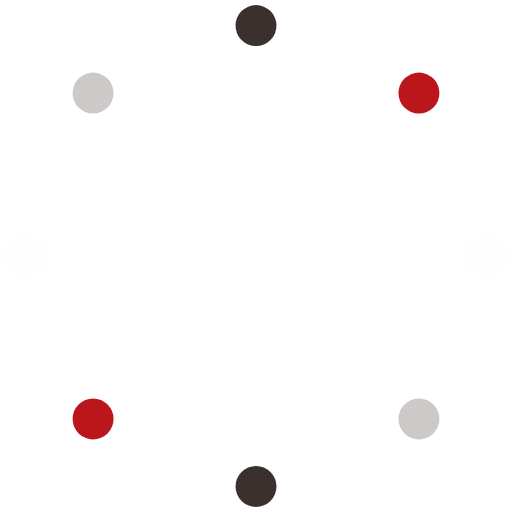
t = 0.00 s
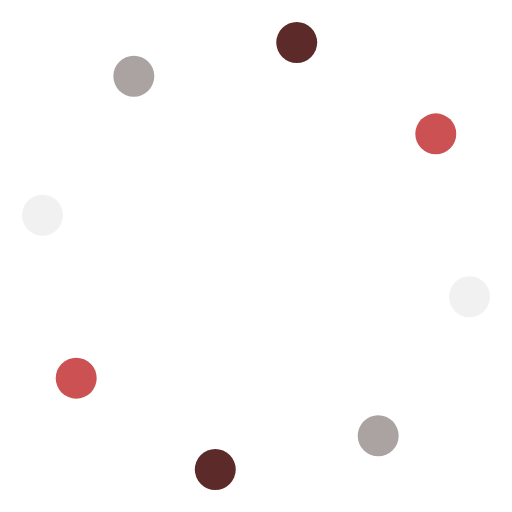
t = 0.13 s
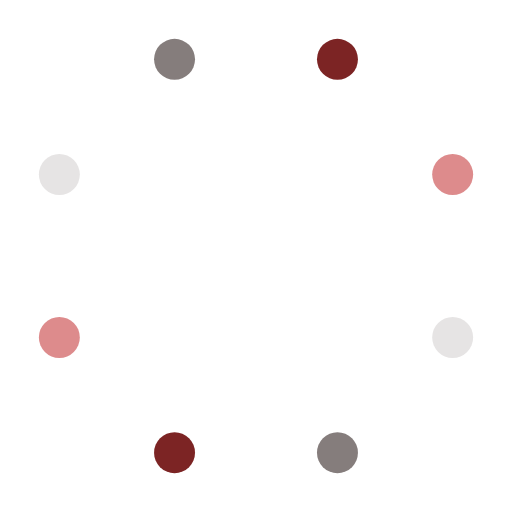
t = 0.25 s
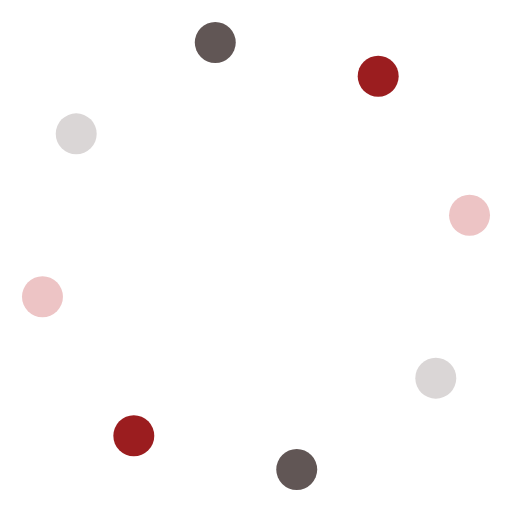
t = 0.38 s

The animated SVG that drew these frames (rendered in a browser with its animation timeline set to each time). Animation: 16 SMIL elements (animate=8,animateTransform=8); one cycle of 0.50 s, repeats indefinitely.

<svg width='136px' height='136px' xmlns="http://www.w3.org/2000/svg" viewBox="0 0 100 100" preserveAspectRatio="xMidYMid" class="uil-balls"><rect x="0" y="0" width="100" height="100" fill="none" class="bk"></rect><g transform="rotate(0 50 50)">
  <circle r="4" cx="5" cy="50">
    <animateTransform attributeName="transform" type="translate" begin="0s" repeatCount="indefinite" dur="0.5s" values="0 0;13.180194846605358 -31.819805153394636" keyTimes="0;1"/>
    <animate attributeName="fill" dur="0.5s" begin="0s" repeatCount="indefinite"  keyTimes="0;1" values="#fefefe;#cec9c9"/>
  </circle>
</g><g transform="rotate(45 50 50)">
  <circle r="4" cx="5" cy="50">
    <animateTransform attributeName="transform" type="translate" begin="0s" repeatCount="indefinite" dur="0.5s" values="0 0;13.180194846605358 -31.819805153394636" keyTimes="0;1"/>
    <animate attributeName="fill" dur="0.5s" begin="0s" repeatCount="indefinite"  keyTimes="0;1" values="#cec9c9;#3c302e"/>
  </circle>
</g><g transform="rotate(90 50 50)">
  <circle r="4" cx="5" cy="50">
    <animateTransform attributeName="transform" type="translate" begin="0s" repeatCount="indefinite" dur="0.5s" values="0 0;13.180194846605358 -31.819805153394636" keyTimes="0;1"/>
    <animate attributeName="fill" dur="0.5s" begin="0s" repeatCount="indefinite"  keyTimes="0;1" values="#3c302e;#bb171a"/>
  </circle>
</g><g transform="rotate(135 50 50)">
  <circle r="4" cx="5" cy="50">
    <animateTransform attributeName="transform" type="translate" begin="0s" repeatCount="indefinite" dur="0.5s" values="0 0;13.180194846605358 -31.819805153394636" keyTimes="0;1"/>
    <animate attributeName="fill" dur="0.5s" begin="0s" repeatCount="indefinite"  keyTimes="0;1" values="#bb171a;#fefefe"/>
  </circle>
</g><g transform="rotate(180 50 50)">
  <circle r="4" cx="5" cy="50">
    <animateTransform attributeName="transform" type="translate" begin="0s" repeatCount="indefinite" dur="0.5s" values="0 0;13.180194846605358 -31.819805153394636" keyTimes="0;1"/>
    <animate attributeName="fill" dur="0.5s" begin="0s" repeatCount="indefinite"  keyTimes="0;1" values="#fefefe;#cec9c9"/>
  </circle>
</g><g transform="rotate(225 50 50)">
  <circle r="4" cx="5" cy="50">
    <animateTransform attributeName="transform" type="translate" begin="0s" repeatCount="indefinite" dur="0.5s" values="0 0;13.180194846605358 -31.819805153394636" keyTimes="0;1"/>
    <animate attributeName="fill" dur="0.5s" begin="0s" repeatCount="indefinite"  keyTimes="0;1" values="#cec9c9;#3c302e"/>
  </circle>
</g><g transform="rotate(270 50 50)">
  <circle r="4" cx="5" cy="50">
    <animateTransform attributeName="transform" type="translate" begin="0s" repeatCount="indefinite" dur="0.5s" values="0 0;13.180194846605358 -31.819805153394636" keyTimes="0;1"/>
    <animate attributeName="fill" dur="0.5s" begin="0s" repeatCount="indefinite"  keyTimes="0;1" values="#3c302e;#bb171a"/>
  </circle>
</g><g transform="rotate(315 50 50)">
  <circle r="4" cx="5" cy="50">
    <animateTransform attributeName="transform" type="translate" begin="0s" repeatCount="indefinite" dur="0.5s" values="0 0;13.180194846605358 -31.819805153394636" keyTimes="0;1"/>
    <animate attributeName="fill" dur="0.5s" begin="0s" repeatCount="indefinite"  keyTimes="0;1" values="#bb171a;#fefefe"/>
  </circle>
</g></svg>